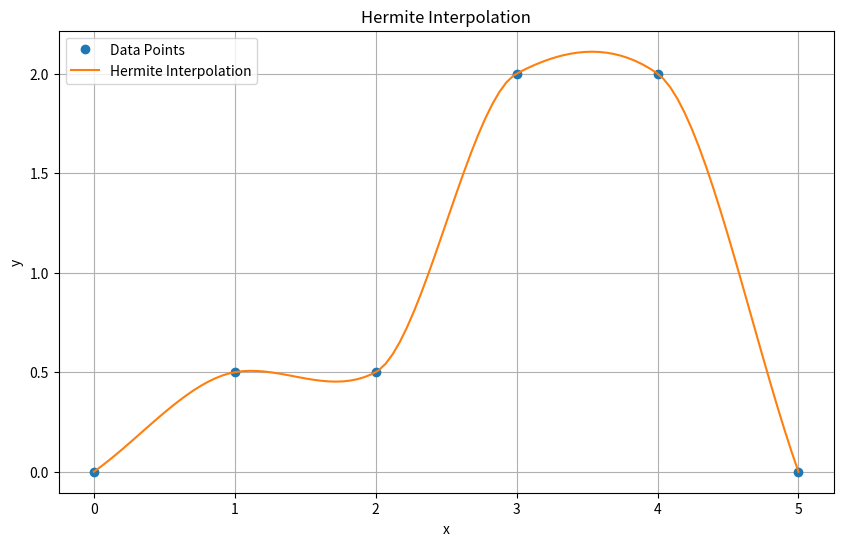

Write Python code to recreate this figure.
import numpy as np
import matplotlib.pyplot as plt

def hermite_interpolation(x, y, x_new):
    """
    分段Hermite插值

    参数:
    x -- 已知数据点的 x 坐标数组
    y -- 已知数据点的 y 坐标数组
    x_new -- 需要插值的新的 x 坐标点数组

    返回:
    y_new -- 对应于 x_new 的插值结果数组
    """
    x = np.array(x)  # 确保 x 是 NumPy 数组
    y = np.array(y)  # 确保 y 是 NumPy 数组
    
    def hermite_polynomial(x_val, x_i, x_ip1, y_i, y_ip1, dy_i, dy_ip1):
        """
        计算Hermite多项式在x_val处的值
        """
        # 计算间隔长度
        h = x_ip1 - x_i
        
        # 计算Hermite基多项式
        h00 = (1 + 2 * (x_val - x_i) / h) * ((x_ip1 - x_val) / h) ** 2
        h10 = (x_val - x_i) * ((x_ip1 - x_val) / h) ** 2
        h01 = (1 + 2 * (x_ip1 - x_val) / h) * ((x_val - x_i) / h) ** 2
        h11 = (x_val - x_ip1) * ((x_val - x_i) / h) ** 2
        
        # 构造并返回Hermite多项式
        return (h00 * y_i + h01 * y_ip1 + h10 * dy_i * h + h11 * dy_ip1 * h)

    n = len(x)
    if n != len(y):
        raise ValueError("x and y must be the same length")

    # 计算一阶导数dy/dx
    dy = np.zeros(n)
    dy[1:-1] = (y[2:] - y[:-2]) / (x[2:] - x[:-2]) / 2  # 中间点的一阶导数
    dy[0] = (y[1] - y[0]) / (x[1] - x[0])  # 第一个点的导数
    dy[-1] = (y[-1] - y[-2]) / (x[-1] - x[-2])  # 最后一个点的导数

    y_new = []
    for x_val in x_new:
        for i in range(n - 1):
            if x[i] <= x_val <= x[i + 1]:
                y_new.append(hermite_polynomial(x_val, x[i], x[i + 1], y[i], y[i + 1], dy[i], dy[i + 1]))
                break
        else:
            if x_val < x[0]:
                y_new.append(y[0])
            elif x_val > x[-1]:
                y_new.append(y[-1])

    return y_new

def main():
    x_points = np.array([0, 1, 2, 3, 4, 5])
    y_points = np.array([0, 0.5, 0.5, 2, 2, 0])

    # 需要插值的新的 x 坐标点
    x_new = np.linspace(0, 5, 100)

    # 计算插值结果
    y_new = hermite_interpolation(x_points, y_points, x_new)

    # 绘制结果
    plt.figure(figsize=(10, 6))
    plt.plot(x_points, y_points, 'o', label='Data Points')
    plt.plot(x_new, y_new, '-', label='Hermite Interpolation')
    plt.legend()
    plt.grid(True)
    plt.title("Hermite Interpolation")
    plt.xlabel("x")
    plt.ylabel("y")
    plt.show()

if __name__ == '__main__':
    main()
